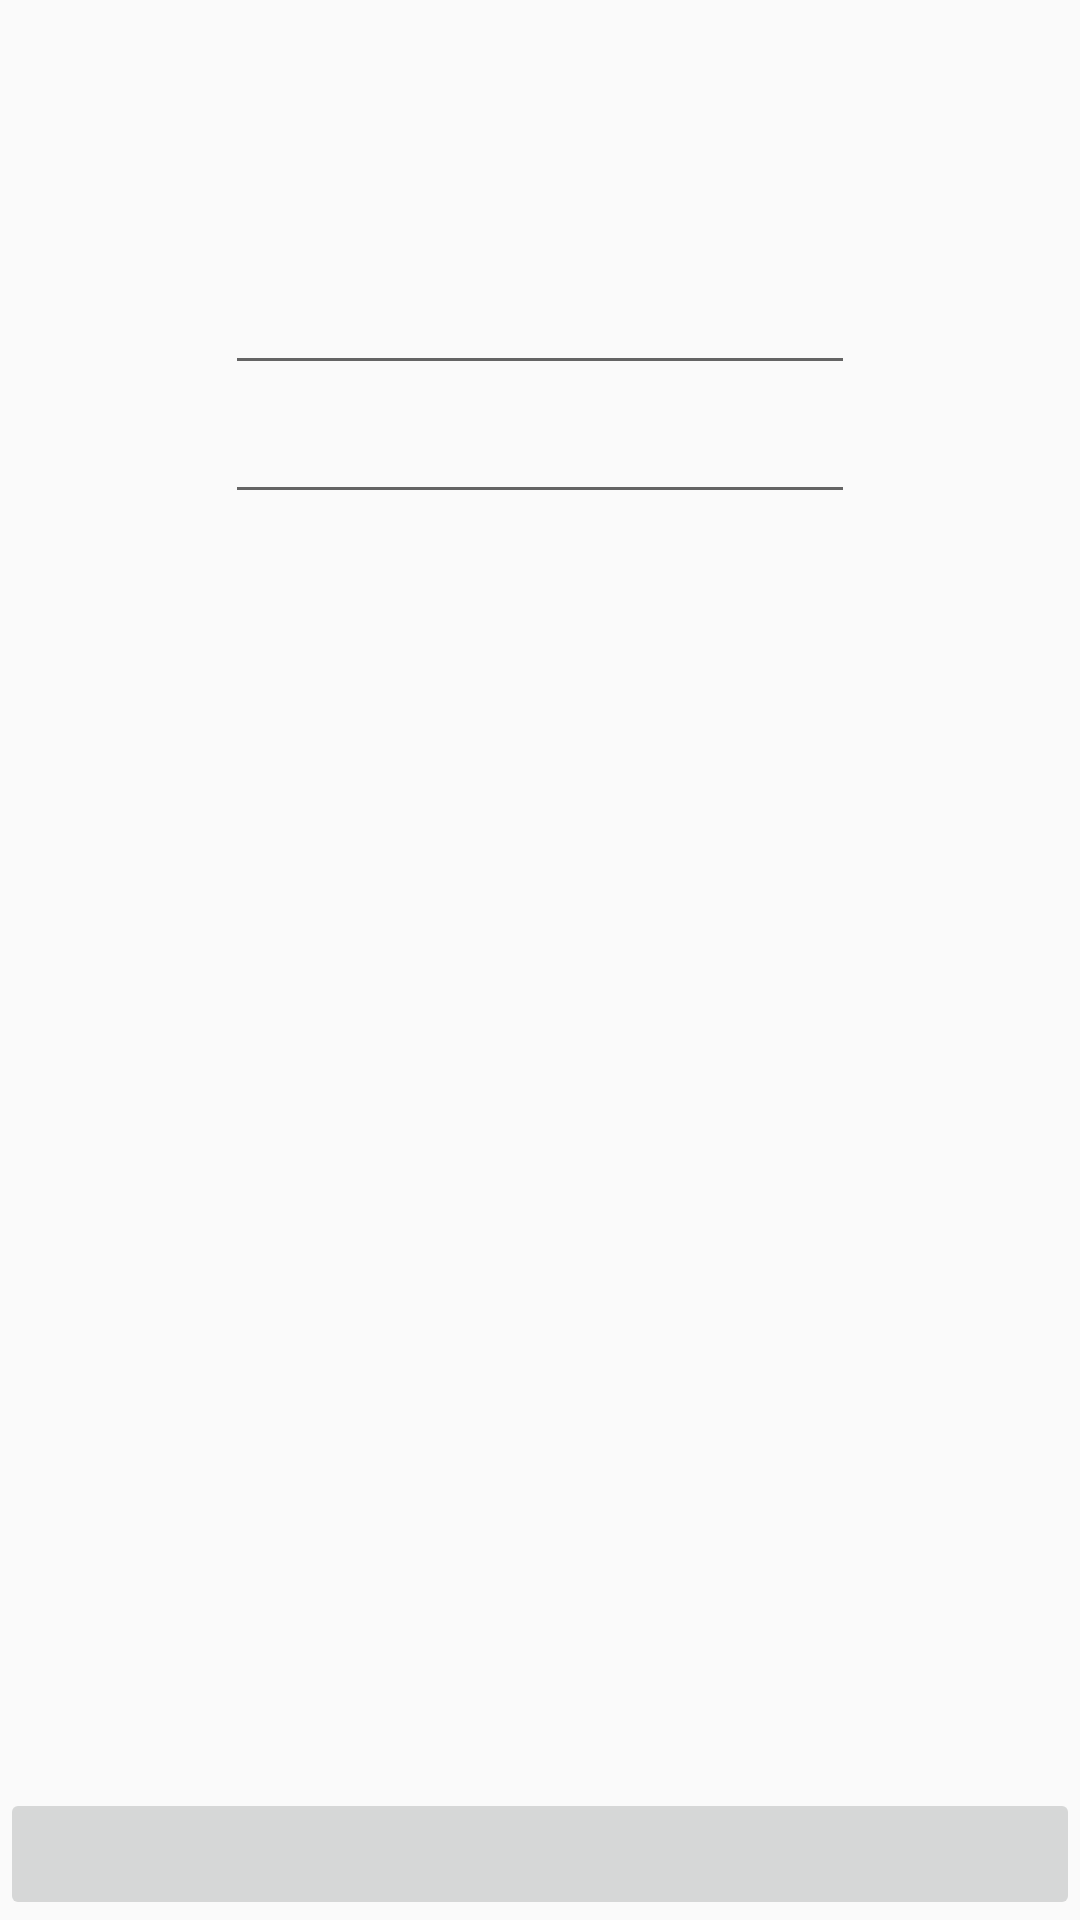

This screen was rendered from an Android layout file. Write that file and the resources it references.
<!-- AndroidManifest.xml: application theme AppTheme -->
<!-- res/layout/activity_main.xml -->
<?xml version="1.0" encoding="utf-8"?>
<RelativeLayout xmlns:android="http://schemas.android.com/apk/res/android"
    xmlns:tools="http://schemas.android.com/tools"
    android:layout_width="match_parent"
    android:layout_height="match_parent"
    xmlns:app="http://schemas.android.com/apk/res-auto"
    tools:context=".ListView.MainActivity">

    <RelativeLayout
        android:layout_width="match_parent"
        android:layout_height="match_parent"
        android:paddingBottom="44dp"
        android:paddingStart="44dp"
        android:paddingEnd="44dp"
        android:paddingTop="44dp">

        <EditText
        android:id="@+id/etPhone"
        android:layout_width="wrap_content"
        android:layout_height="wrap_content"
        android:layout_alignParentTop="true"
        android:layout_centerHorizontal="true"
        android:layout_marginTop="43dp"
        android:ems="10"
        android:inputType="phone"/>

        <ImageButton
            android:id="@+id/ibPhone"
            android:background="@drawable/phone"
            android:layout_width="wrap_content"
            android:layout_height="wrap_content"
            android:layout_alignBottom="@id/etPhone"
            android:layout_alignParentEnd="true"/>

        <EditText
            android:id="@+id/etWeb"
            android:layout_width="wrap_content"
            android:layout_height="wrap_content"
            android:layout_alignTop="@id/etPhone"
            android:layout_centerHorizontal="true"
            android:layout_marginTop="43dp"
            android:ems="10"
            android:inputType="textWebEditText" />

        <ImageButton
            android:id="@+id/ibWeb"
            android:background="@drawable/phone"
            android:layout_width="wrap_content"
            android:layout_height="wrap_content"
            android:layout_alignBottom="@id/etWeb"
            android:layout_alignParentEnd="true"/>

    </RelativeLayout>

    <ImageButton
        android:id="@+id/ibCamera"
        android:layout_width="match_parent"
        android:layout_height="44dp"
        android:layout_alignParentBottom="true"
        android:layout_centerHorizontal="true"/>

</RelativeLayout>
<!-- resources referenced by this layout -->
<resources>
  <style name="AppTheme" parent="Theme.AppCompat.Light.DarkActionBar">
          
          <item name="colorPrimary">@color/colorPrimary</item>
          <item name="colorPrimaryDark">@color/colorPrimaryDark</item>
          <item name="colorAccent">@color/colorAccent</item>
      </style>
  <color name="colorPrimary">#1565C0</color>
  <color name="colorPrimaryDark">#0D47A1</color>
  <color name="colorAccent">#90CAF9</color>
</resources>
